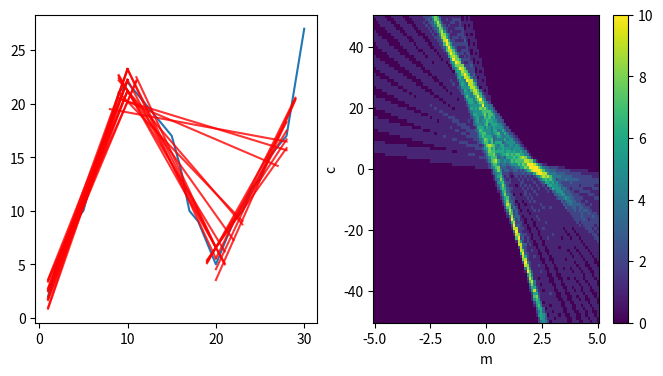

This chart was generated by the following Python code:
import matplotlib.pyplot as plt
import numpy as np
from scipy import ndimage

# Test data
x = np.array([1,2,3,4,5,6,7,8,9,10,11,12,13,14,15,16,17,18,19,20,21,22,23,24,25,26,27,28,29,30])
y = np.array([2,5,7,9,10,13,16,18,21,22,21,20,19,18,17,14,10,9,7,5,7,9,10,12,13,15,16,17,22,27])

def Linear(x, m, c):
    return m*x + c

def GetMaximum(array):
    i, j = np.unravel_index(array.argmax(), array.shape)
    return i, j

def GetMCArray(x, y, m, c, threshold=2):
    """ Returns the Hough transformed array of x, y data

    Parameters
    ----------
    x : array_like 
        The x data of length *n*
    y : array_like
        The y data of length *n*
    m : array_like
        1Dcarray of gradient values 
    c : array_like
        1D array of c values

    Returns
    -------
    bins : array, shape(n, len(m), len(c))

    """

    M, C = np.meshgrid(m, c, indexing="ij")
    bins = [] 
    for xval, yval in zip(x, y):
        residual = np.abs(yval - (M*xval + C))
        bins.append((residual < threshold).astype(int))

    bins = np.array(bins)
    return M, C, bins

def GetMCMaximums(bins_count, size):
    """ Return the indexes of the maximum values

    Parameters
    ----------
    bins : array, 

    size : int


    Returns
    -------
    i_idxs : array
        Indexes of the peaks in m
    j_idxs : array
        Indexes of the peaks in c
    """

    maxima = (bins_count == ndimage.maximum_filter(bins_count, size))
    i_idxs, j_idxs = np.nonzero(maxima)

    return i_idxs, j_idxs


def PlotResults(size, threshold, N):
    nM = N
    nC = N

    m = np.linspace(-5, 5, nM)
    c = np.linspace(-50, 50, nC)
    M, C, bins = GetMCArray(x, y, m, c, threshold=threshold)
    bins_count = bins.sum(axis=0)



    fig, (ax1, ax2) = plt.subplots(ncols=2, figsize=(8,4))

    ax1.plot(x, y)

    cplt = ax2.pcolormesh(M, C, bins_count)
    ax2.set_xlabel("m")
    ax2.set_ylabel("c")
    plt.colorbar(cplt)

    i_idxs, j_idxs = GetMCMaximums(bins_count, size)

    if len(i_idxs) > 100:
        print(" I don't want to plot {} fits".format(len(i_idxs)))

    else :
        for i, j in zip(i_idxs, j_idxs):
            x_fit = x[bins[:, i, j] == 1]
            ax1.plot(x_fit, m[i]*x_fit + c[j], alpha=0.8, color="r")

    plt.show()

if __name__ == "__main__":
    PlotResults(100, 2.0 , 100)


